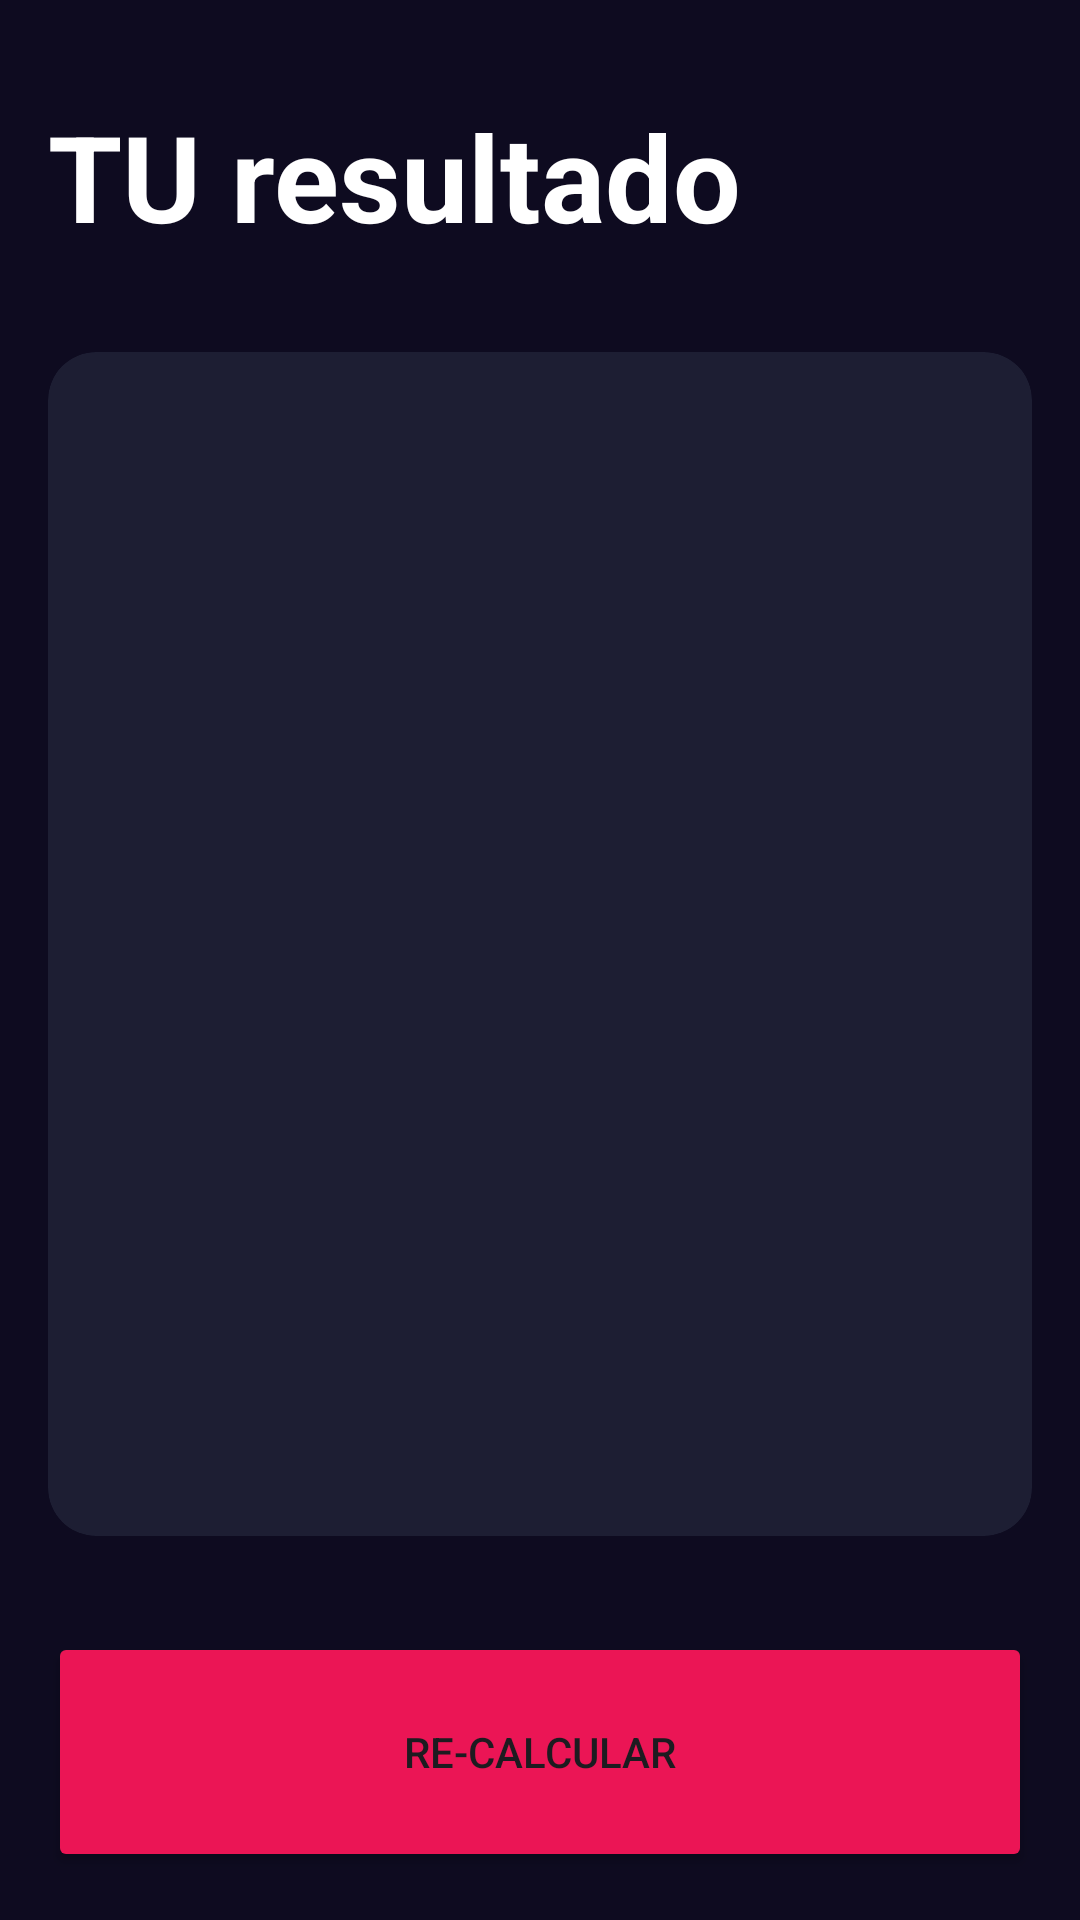

Layout XML and referenced resources for this Android screen:
<!-- AndroidManifest.xml: application theme Theme.IsraelApp -->
<!-- res/layout/activity_result_imcactivity.xml -->
<?xml version="1.0" encoding="utf-8"?>
<androidx.constraintlayout.widget.ConstraintLayout xmlns:android="http://schemas.android.com/apk/res/android"
    xmlns:app="http://schemas.android.com/apk/res-auto"
    xmlns:tools="http://schemas.android.com/tools"
    android:layout_width="match_parent"
    android:layout_height="match_parent"
    android:padding="16dp"
    android:background="@color/background_app"
    tools:context=".imccalculator.ResultIMCActivity">

    <TextView
        android:id="@+id/tvTitleResult"
        android:layout_width="wrap_content"
        android:layout_height="wrap_content"
        android:text="@string/tu_resultado"
        app:layout_constraintTop_toTopOf="parent"
        app:layout_constraintStart_toStartOf="parent"
        android:textStyle="bold"
        android:textSize="40sp"
        android:textColor="@color/white"
        android:layout_marginTop="16dp"
        />

    <androidx.cardview.widget.CardView
        android:layout_width="0dp"
        android:layout_height="0dp"
        app:layout_constraintStart_toStartOf="parent"
        app:layout_constraintEnd_toEndOf="parent"
        app:layout_constraintBottom_toTopOf="@+id/btnRecalculate"
        app:layout_constraintTop_toBottomOf="@+id/tvTitleResult"
        app:cardCornerRadius="16dp"
         android:layout_marginVertical="32dp"
        app:cardBackgroundColor="@color/background_component">

        <androidx.appcompat.widget.LinearLayoutCompat
            android:layout_width="match_parent"
            android:layout_height="match_parent"
            android:gravity="center"
            android:layout_margin="16dp"
            android:orientation="vertical">

            <TextView
                android:id="@+id/tvResult"
                android:layout_width="wrap_content"
                android:layout_height="wrap_content"
                android:textSize="26dp"
                android:textStyle="bold"
                android:textColor="@color/white"
                tools:text="Normal"/>

            <TextView
                android:id="@+id/tvIMC"
                android:layout_width="wrap_content"
                android:layout_height="wrap_content"
                android:layout_marginVertical="64dp"
                android:textSize="70dp"
                android:textStyle="bold"
                tools:text="Normal"
                android:textColor="@color/white"/>
            <TextView
                android:id="@+id/tvDescription"
                android:layout_width="wrap_content"
                android:layout_height="wrap_content"
                android:textSize="26dp"
                android:textStyle="bold"
                android:textColor="@color/white"
                tools:text="Normal"/>

        </androidx.appcompat.widget.LinearLayoutCompat>

    </androidx.cardview.widget.CardView>

    <Button
        android:id="@+id/btnRecalculate"
        android:layout_width="0dp"
        android:layout_height="80dp"
        android:text="@string/re_calcular"
        app:layout_constraintBottom_toBottomOf="parent"
        app:layout_constraintEnd_toEndOf="parent"
        app:layout_constraintStart_toStartOf="parent"
        android:backgroundTint="@color/background_button"/>

</androidx.constraintlayout.widget.ConstraintLayout>
<!-- resources referenced by this layout -->
<resources>
  <color name="background_app">#0E0B20</color>
  <color name="background_button">#EB1555</color>
  <color name="background_component">#1D1E33</color>
  <color name="white">#FFFFFFFF</color>
  
  //COLORES IMC APP
  <string name="re_calcular">RE-CALCULAR</string>
  <string name="tu_resultado">TU resultado</string>
  <style name="Theme.IsraelApp" parent="Base.Theme.IsraelApp" />
  <style name="Base.Theme.IsraelApp" parent="Theme.Material3.DayNight.NoActionBar">
          
          
      </style>
</resources>
